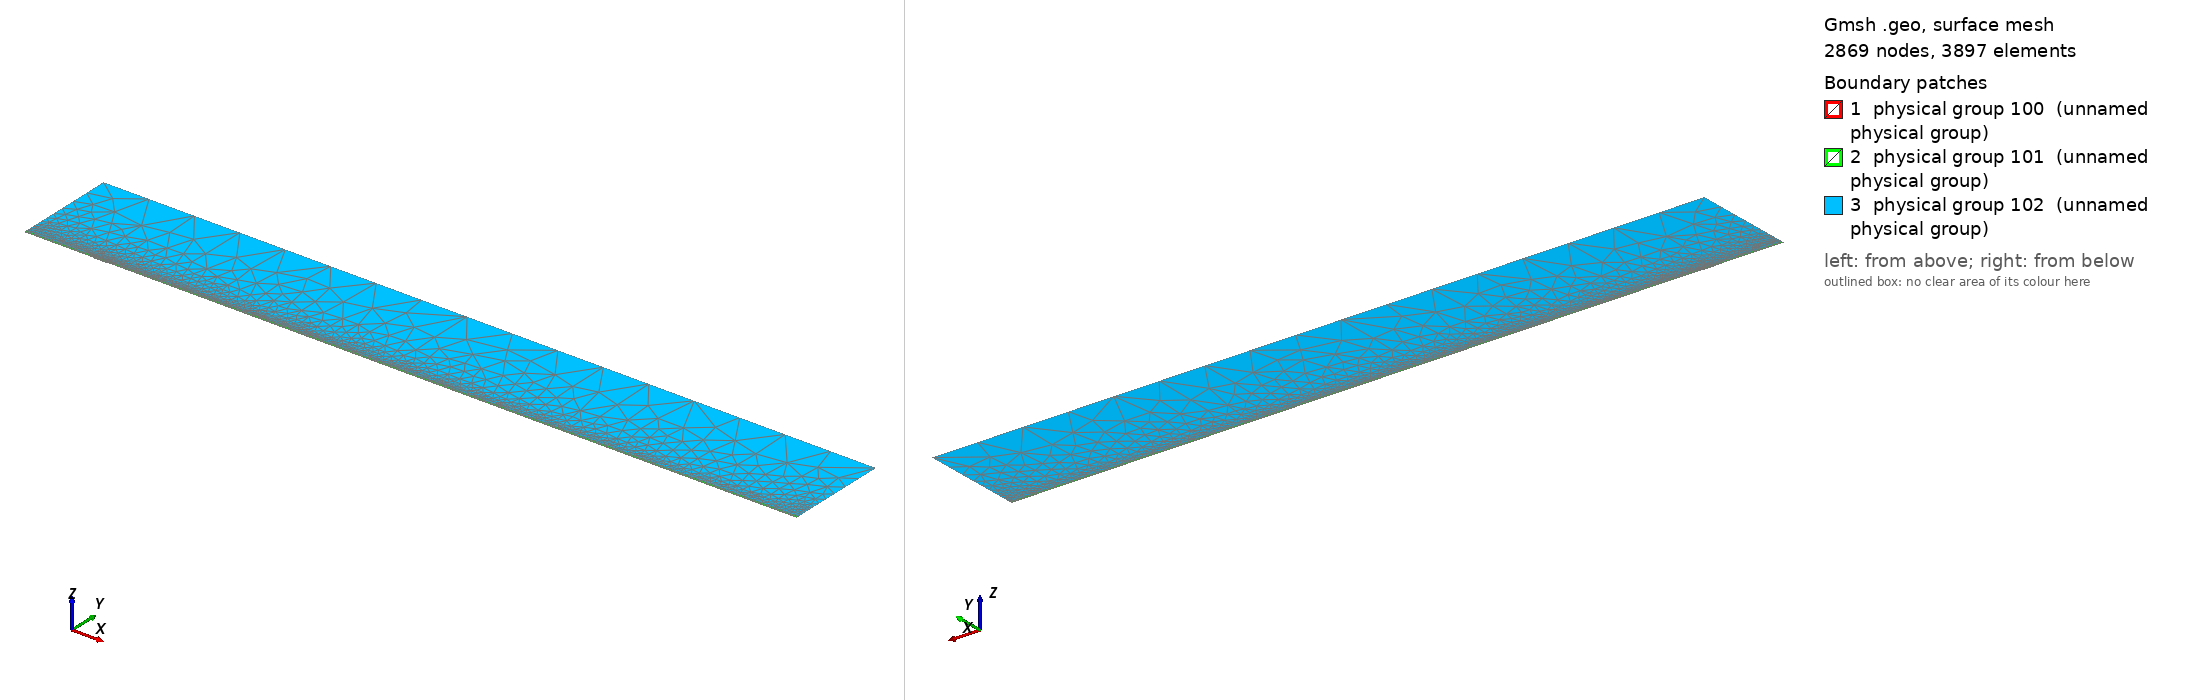

Gmsh geometry script, surface-meshed: 2869 nodes, 3897 surface elements. Boundary patches (legend numbers): 1 physical group 100 (unnamed physical group), 2 physical group 101 (unnamed physical group), 3 physical group 102 (unnamed physical group). Left view from above one corner, right view from below the opposite corner. Legend entries are the model's physical surfaces. The drawing asked Gmsh for element sizes between 1% and 20% of the model's largest extent; the script's own settings can give other sizes.

=== mesh.geo (drawn) ===
// Macro parameters
deltaStar = 1;
D = 1 * deltaStar; // depth of the gap 
W = 20 * deltaStar; // width of the gap
r = 16; // length of non-constant quads upstream and downstream of the gap
s = 8; // length of non-constant quads left and right inside the gap
BL = 0.25 * deltaStar; // height of the second layer of quad elements
BL_upper = 3.5 * deltaStar; // height of the third layer of quad elements
x0 = 100 * deltaStar; // x distance from inflow to gap
lengthOutflow = 1000 * deltaStar; // length after the gap
x3 = W + lengthOutflow; // last point of the domain
height = 150 * deltaStar; // height of the triangular region
triagHeightRegion_inflow = height - BL - BL_upper; // height of the triangular region

// Micro parameters
dx = 0.2; // dx of square elements near the leading and trailing edge of the gap (most resolution-demanding points in the domain)
dy = 1.25 * dx; 
size_triag_v_top = 64; // size of the elements in the upper triangular region

// All the value below are between 0 and 1. =1  means the elements are all equal in size. Avoid using values very close to 1, because we dividing by log(p) in the formula.
dy_in_v_right = 1.5; // heighest quad in the upper layer of quads, in the right part of the gap
dy_in_v_left = 1.75; // heighest quad in the upper layer of quads, in the left part of the gap

// fit (check the file scripts/fit_gmsh.py for more details)
p_in_v_left = 1.0335663036230878 - 1.0234149444433507/(W - 0.8098798097181781)^0.5991729377115732; // densitiy concentration of elements inside the gap, vertically, near the left wall.
p_in_v_right = 1.008073572191136 - 1.1471875292840257/(W - 1.2941255994826328)^0.7890392764815325; // densitiy concentration of elements inside the gap, vertically, near the right wall.
p_in_h_bottom = 0.9; // densitiy concentration of elements inside the gap, horizontally. 
p_in_h_top = 0.9; // densitiy concentration of elements inside the gap, horizontally. 

p_out_h = 0.5; // densitiy concentration of elements outside the gap, horizontally.
p_out_h_upper = 0.5; // densitiy concentration of elements outside the gap, horizontally on the upper layer of quads
p_out_v_inflow_dense = 0.8; // densitiy concentration of elements outside the gap, vertically, near the inflow and the gap
p_out_v_inflow_sparse = 0.99; // densitiy concentration of elements outside the gap, vertically, near the inflow and far from the gap
p_out_v_outflow_dense = 0.9; // densitiy concentration of elements outside the gap, vertically, near the outflow and the gap
p_out_v_outflow_sparse = 0.995; // densitiy concentration of elements outside the gap, vertically, near the outflow and far from the gap
p_triag_h_inflow = 0.8; // densitiy concentration of elements in the triangular region of the domain, horizontally.
p_triag_h_outflow = p_triag_h_inflow; // densitiy concentration of elements in the triangular region of the domain, horizontally.

enlarge_triag_inflow = 1.1; // heigher the value, larger the elements in the triangular region near the inflow
enlarge_triag_outflow = 1.1; // heigher the value, larger the elements in the triangular region near the outflow

// Automated parameters 
a_in_v_right = dx / (W / 2);
a_in_v_left = dx / (W / 2);
a_in_h_bottom = dy / (D / 2);
a_in_h_top = dx / (D / 2);
a_out_h = dx / BL;
a_out_v_inflow_dense = dx / r;
a_out_v_outflow_dense = dx / r;

// for the derivation of the formula, see file 20250123_gmshFormula.md in the docs folder
N_in_v_right = Ceil( Log (a_in_v_right / (1 - p_in_v_right + a_in_v_right * p_in_v_right)) / Log(p_in_v_right) );
N_in_v_left = Ceil( Log (a_in_v_left / (1 - p_in_v_left + a_in_v_left * p_in_v_left)) / Log(p_in_v_left) );
N_in_h_bottom = Ceil( Log (a_in_h_bottom / (1 - p_in_h_bottom + a_in_h_bottom * p_in_h_bottom)) / Log(p_in_h_bottom) );
N_in_h_top = Ceil( Log (a_in_h_top / (1 - p_in_h_top + a_in_h_top * p_in_h_top)) / Log(p_in_h_top) );
N_out_h = Ceil( Log (a_out_h / (1 - p_out_h + a_out_h * p_out_h)) / Log(p_out_h) ) + 1; // + 1 is to correct the fact that the distance is too small to properly approximate the dx length
N_out_v_inflow_dense = Ceil( Log (a_out_v_inflow_dense / (1 - p_out_v_inflow_dense + a_out_v_inflow_dense * p_out_v_inflow_dense)) / Log(p_out_v_inflow_dense) );
N_out_v_outflow_dense = Ceil( Log (a_out_v_outflow_dense / (1 - p_out_v_outflow_dense + a_out_v_outflow_dense * p_out_v_outflow_dense)) / Log(p_out_v_outflow_dense) );

p_for_a_out_v_inflow_sparse_computation = p_out_v_inflow_dense;
p_for_a_out_v_outflow_sparse_computation = (p_out_v_outflow_dense + p_out_v_outflow_dense) / 2;
a_out_v_inflow_sparse = r / (x0 - r) * (1 - p_for_a_out_v_inflow_sparse_computation) / (1 - p_for_a_out_v_inflow_sparse_computation^(N_out_v_inflow_dense + 1));
a_out_v_outflow_sparse = r / (lengthOutflow - r) * (1 - p_for_a_out_v_outflow_sparse_computation) / (1 - p_for_a_out_v_outflow_sparse_computation^(N_out_v_outflow_dense + 1));

N_out_v_inflow_sparse = Ceil( Log(a_out_v_inflow_sparse / (1 - p_out_v_inflow_sparse + a_out_v_inflow_sparse * p_out_v_inflow_sparse)) / Log(p_out_v_inflow_sparse) );
N_out_v_outflow_sparse = Ceil( Log(a_out_v_outflow_sparse / (1 - p_out_v_outflow_sparse + a_out_v_outflow_sparse * p_out_v_outflow_sparse)) / Log(p_out_v_outflow_sparse) );


// second layer of quads
a_out_h_upper = (BL) / (BL_upper) * (1 - p_out_h) / (1 - p_out_h^(N_out_h + 1));
N_out_h_upper = Ceil( Log(a_out_h_upper / (1 - p_out_h_upper + a_out_h_upper * p_out_h_upper)) / Log(p_out_h_upper) );

// ---------------------------
// for triangular region
// ---------------------------
a_triag_h_inflow = (BL_upper) / (triagHeightRegion_inflow) * (1 - p_out_h_upper) / (1 - p_out_h_upper^(N_out_h_upper + 1));
a_triag_h_outflow = a_triag_h_inflow;
N_triag_v_top = Ceil( (x3 + x0) / size_triag_v_top ); // we assume p_triag_v = 1, otherwise the formula is different
N_triag_h_inflow = Ceil( Log(a_triag_h_inflow / (1 - p_triag_h_inflow + a_triag_h_inflow * p_triag_h_inflow)) / Log(p_triag_h_inflow) );
N_triag_h_outflow = Ceil( Log(a_triag_h_outflow / (1 - p_triag_h_outflow + a_triag_h_outflow * p_triag_h_outflow)) / Log(p_triag_h_outflow) );
N_triag_h_inflow = Ceil( N_triag_h_inflow / enlarge_triag_inflow );
N_triag_h_outflow = Ceil( N_triag_h_outflow / enlarge_triag_outflow );

Point(1) = {-x0, 0, 0};
Point(2) = {0,0,0};
Point(3) = {0,-D,0};
Point(4) = {W,-D,0};
Point(5) = {W,0,0};
Point(6) = {x3,0,0};
Point(8) = {x3,height,0};
Point(7) = {x3,BL,0};
Point(9) = {-x0,height,0};
Point(10) = {-x0,BL,0};
Point(11) = {0,BL,0};
Point(12) = {W,BL,0};
Point(13) = {W/2,0,0};
Point(14) = {W/2,BL,0};
Point(15) = {0,-D/2,0};
Point(16) = {W/2,-D,0};
Point(17) = {W,-D/2,0};
Point(18) = {-r,0,0};
Point(19) = {-r,BL,0};
Point(20) = {W + r,0,0};
Point(21) = {W + r,BL,0};
Point(22) = {-x0,BL+BL_upper,0};
Point(23) = {-r,BL+BL_upper,0};
Point(24) = {W + r,BL+BL_upper,0};
Point(25) = {x3,BL+BL_upper,0};
Point(26) = {0,BL+BL_upper,0};
Point(27) = {W/2,BL+BL_upper,0};
Point(28) = {W,BL+BL_upper,0};

Line(1) = {1,18};
Line(2) = {2,15};
Line(3) = {3,16};
Line(4) = {4,17};
Line(5) = {5,20};
Line(6) = {6,7};
Line(7) = {7,25};
Line(8) = {8,9};
Line(9) = {9,22};
Line(10) = {10,19};
Line(11) = {10,1};
Line(12) = {11,14};
Line(13) = {12,21};
Line(14) = {2,13};
Line(15) = {15,3};
Line(16) = {16,4};
Line(17) = {17,5};
Line(18) = {13,5};
Line(19) = {14,12};
Line(20) = {18,2};
Line(21) = {20,6};
Line(22) = {21,7};
Line(23) = {19,11};
Line(24) = {22,10};
Line(25) = {25,8};
Line(26) = {25,24};
Line(27) = {22,23};
Line(30) = {23,26};
Line(31) = {26,27};
Line(32) = {27,28};
Line(33) = {28,24};

// outer quads
Curve Loop(1) = {5, 21, 6, -22, -13, -19, -12, -23, -10, 11, 1, 20, 14, 18};
Plane Surface(1) = {1};

// inside gap
Curve Loop(2) = {2, 15, 3, 16, 4, 17, -18, -14};
Plane Surface(2) = {2};

// triangular region
Curve Loop(3) = {-26, 25, 8, 9, 27, 30, 31,32,33};
Plane Surface(3) = {3};

// 3rd layer of quads
Curve Loop(4) = {-24, 27, 30, 31,32,33, -26,-7,-22,-13,-19,-12,-23,-10};

Plane Surface(4) = {4};


// This defines the surfaces that will be meshed with quad elements
Transfinite Surface {1} = {1, 6, 7, 10};
Transfinite Surface {2} = {3, 4, 5, 2}; // number '2' must match the number '2' of plane surface
Transfinite Surface {4} = {7, 25, 22, 10};

Transfinite Curve {18, 16, 19,32} = N_in_v_right Using Progression p_in_v_right;
Transfinite Curve {-14, -3, -12, -31} = N_in_v_left Using Progression p_in_v_left;

Transfinite Curve {15, -4} = N_in_h_bottom Using Progression p_in_h_bottom;
Transfinite Curve {-2, 17} = N_in_h_top Using Progression p_in_h_top;


Transfinite Curve {11, -6} = N_out_h Using Progression p_out_h;
Transfinite Curve {24, 28, 29, -7} = N_out_h_upper Using Progression p_out_h_upper;
Transfinite Curve {10, 1, 27} = N_out_v_inflow_sparse Using Progression p_out_v_inflow_sparse;
Transfinite Curve {20, 23, 30} = N_out_v_inflow_dense Using Progression p_out_v_inflow_dense;
Transfinite Curve {-21, -22, 26} = N_out_v_outflow_sparse Using Progression p_out_v_outflow_sparse;
Transfinite Curve {-5, -13,-33} = N_out_v_outflow_dense Using Progression p_out_v_outflow_dense;

Recombine Surface {1, 2, 4};

// for triangluar region
Transfinite Curve {8} = N_triag_v_top Using Progression 1;
Transfinite Curve {-25} = N_triag_h_outflow Using Progression p_triag_h_outflow;
Transfinite Curve {9} = N_triag_h_inflow Using Progression p_triag_h_inflow;


// defining boundary
Physical Curve(1) = {9,24,11}; // inlet
Physical Curve(2) = {7,25,6}; // outlet
Physical Curve(3) = {8}; // top
Physical Curve(4) = {1, 20, 2, 15, 3, 16, 4, 17, 5, 21}; // wall


Physical Surface(100) = {1};
Physical Surface(101) = {2, 4};
Physical Surface(102) = {3};
